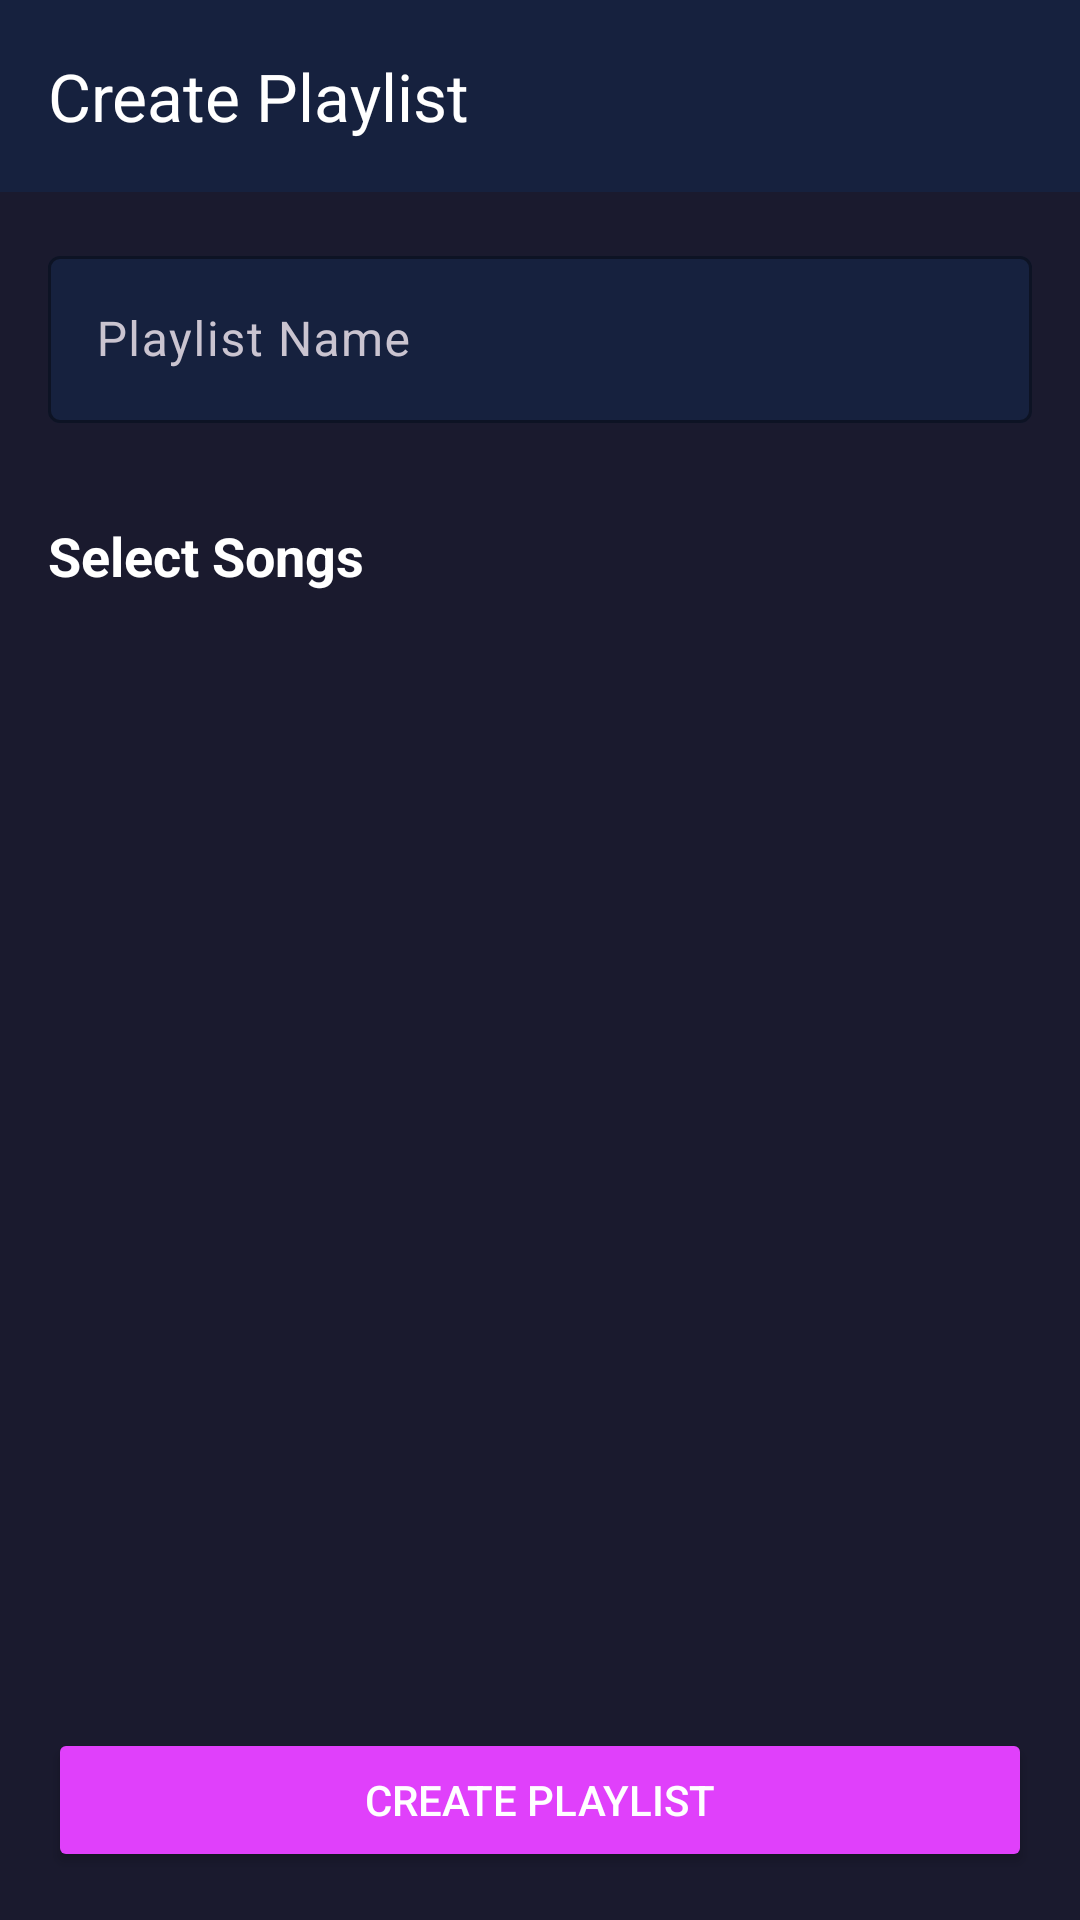

This screen was rendered from an Android layout file. Write that file and the resources it references.
<!-- AndroidManifest.xml: activity theme Base.Theme.Musicq -->
<!-- res/layout/activity_create_playlist.xml -->
<?xml version="1.0" encoding="utf-8"?>
<LinearLayout xmlns:android="http://schemas.android.com/apk/res/android"
    xmlns:app="http://schemas.android.com/apk/res-auto"
    android:layout_width="match_parent"
    android:layout_height="match_parent"
    android:orientation="vertical"
    android:background="@color/background_gradient">

    <com.google.android.material.appbar.MaterialToolbar
        android:id="@+id/toolbar"
        android:layout_width="match_parent"
        android:layout_height="?attr/actionBarSize"
        android:background="@color/card_background"
        app:title="Create Playlist"
        app:titleTextColor="@color/white"
        app:navigationIcon="@drawable/ic_back" />

    <com.google.android.material.textfield.TextInputLayout
        android:layout_width="match_parent"
        android:layout_height="wrap_content"
        android:layout_margin="16dp"
        app:boxBackgroundColor="@color/card_background"
        app:boxStrokeColor="@color/accent"
        app:hintTextColor="@color/accent">

        <com.google.android.material.textfield.TextInputEditText
            android:id="@+id/edtPlaylistName"
            android:layout_width="match_parent"
            android:layout_height="wrap_content"
            android:hint="Playlist Name"
            android:textColor="@color/white" />

    </com.google.android.material.textfield.TextInputLayout>

    <TextView
        android:layout_width="match_parent"
        android:layout_height="wrap_content"
        android:padding="16dp"
        android:text="Select Songs"
        android:textColor="@color/white"
        android:textSize="18sp"
        android:textStyle="bold" />

    <androidx.recyclerview.widget.RecyclerView
        android:id="@+id/recyclerView"
        android:layout_width="match_parent"
        android:layout_height="0dp"
        android:layout_weight="1"
        android:clipToPadding="false"
        android:padding="8dp" />

    <Button
        android:id="@+id/btnCreatePlaylist"
        android:layout_width="match_parent"
        android:layout_height="wrap_content"
        android:layout_margin="16dp"
        android:text="Create Playlist"
        android:textColor="@color/white"
        android:backgroundTint="@color/accent" />

</LinearLayout>
<!-- resources referenced by this layout -->
<resources>
  <color name="accent">#E040FB</color>
  <color name="background_gradient">#1A1A2E</color>
  <color name="card_background">#16213E</color>
  <color name="white">#FFFFFF</color>
  <style name="Base.Theme.Musicq" parent="Theme.Material3.Dark.NoActionBar">
          
          
          <item name="colorPrimary">@color/purple_500</item>
          <item name="colorPrimaryVariant">@color/purple_700</item>
          <item name="colorOnPrimary">@color/white</item>
          <item name="colorSecondary">@color/accent</item>
          <item name="android:statusBarColor">@color/purple_900</item>
          <item name="android:navigationBarColor">@color/card_background</item>
      </style>
  <color name="purple_500">#9C27B0</color>
  <color name="purple_700">#7B1FA2</color>
  <color name="purple_900">#4A148C</color>
</resources>
